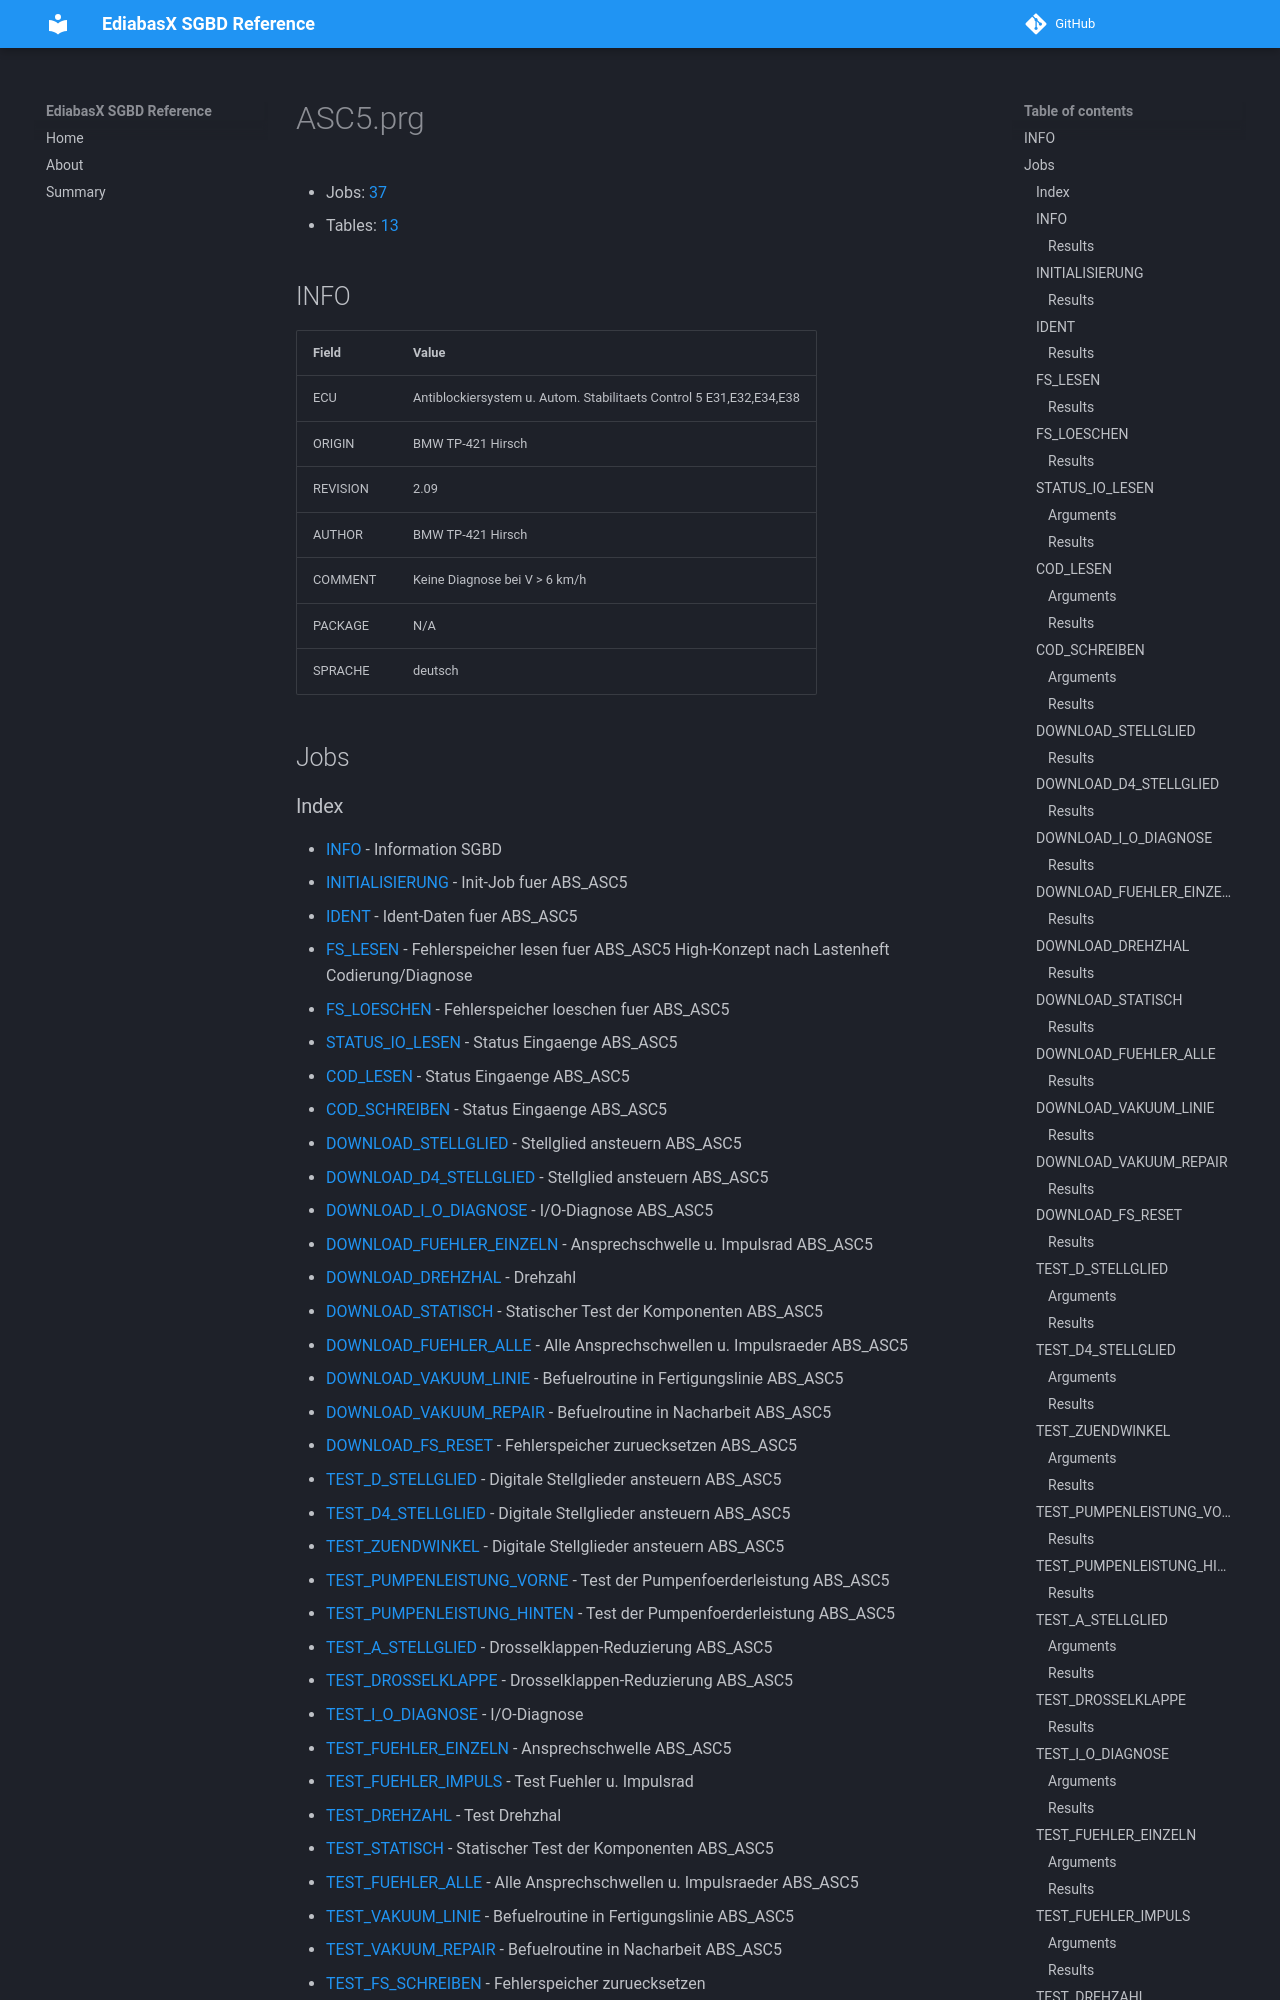

repository: emdzej/ediabasx-docs-sgbd · page: sgbd/ASC5/index.html · generator: mkdocs

# ASC5.prg

- Jobs: [37](#jobs)
- Tables: [13](#tables)

## INFO

| Field | Value |
| --- | --- |
| ECU | Antiblockiersystem u. Autom. Stabilitaets Control 5 E31,E32,E34,E38 |
| ORIGIN | BMW TP-421 Hirsch |
| REVISION | 2.09 |
| AUTHOR | BMW TP-421 Hirsch |
| COMMENT | Keine Diagnose bei V &gt; 6 km/h |
| PACKAGE | N/A |
| SPRACHE | deutsch |

## Jobs
